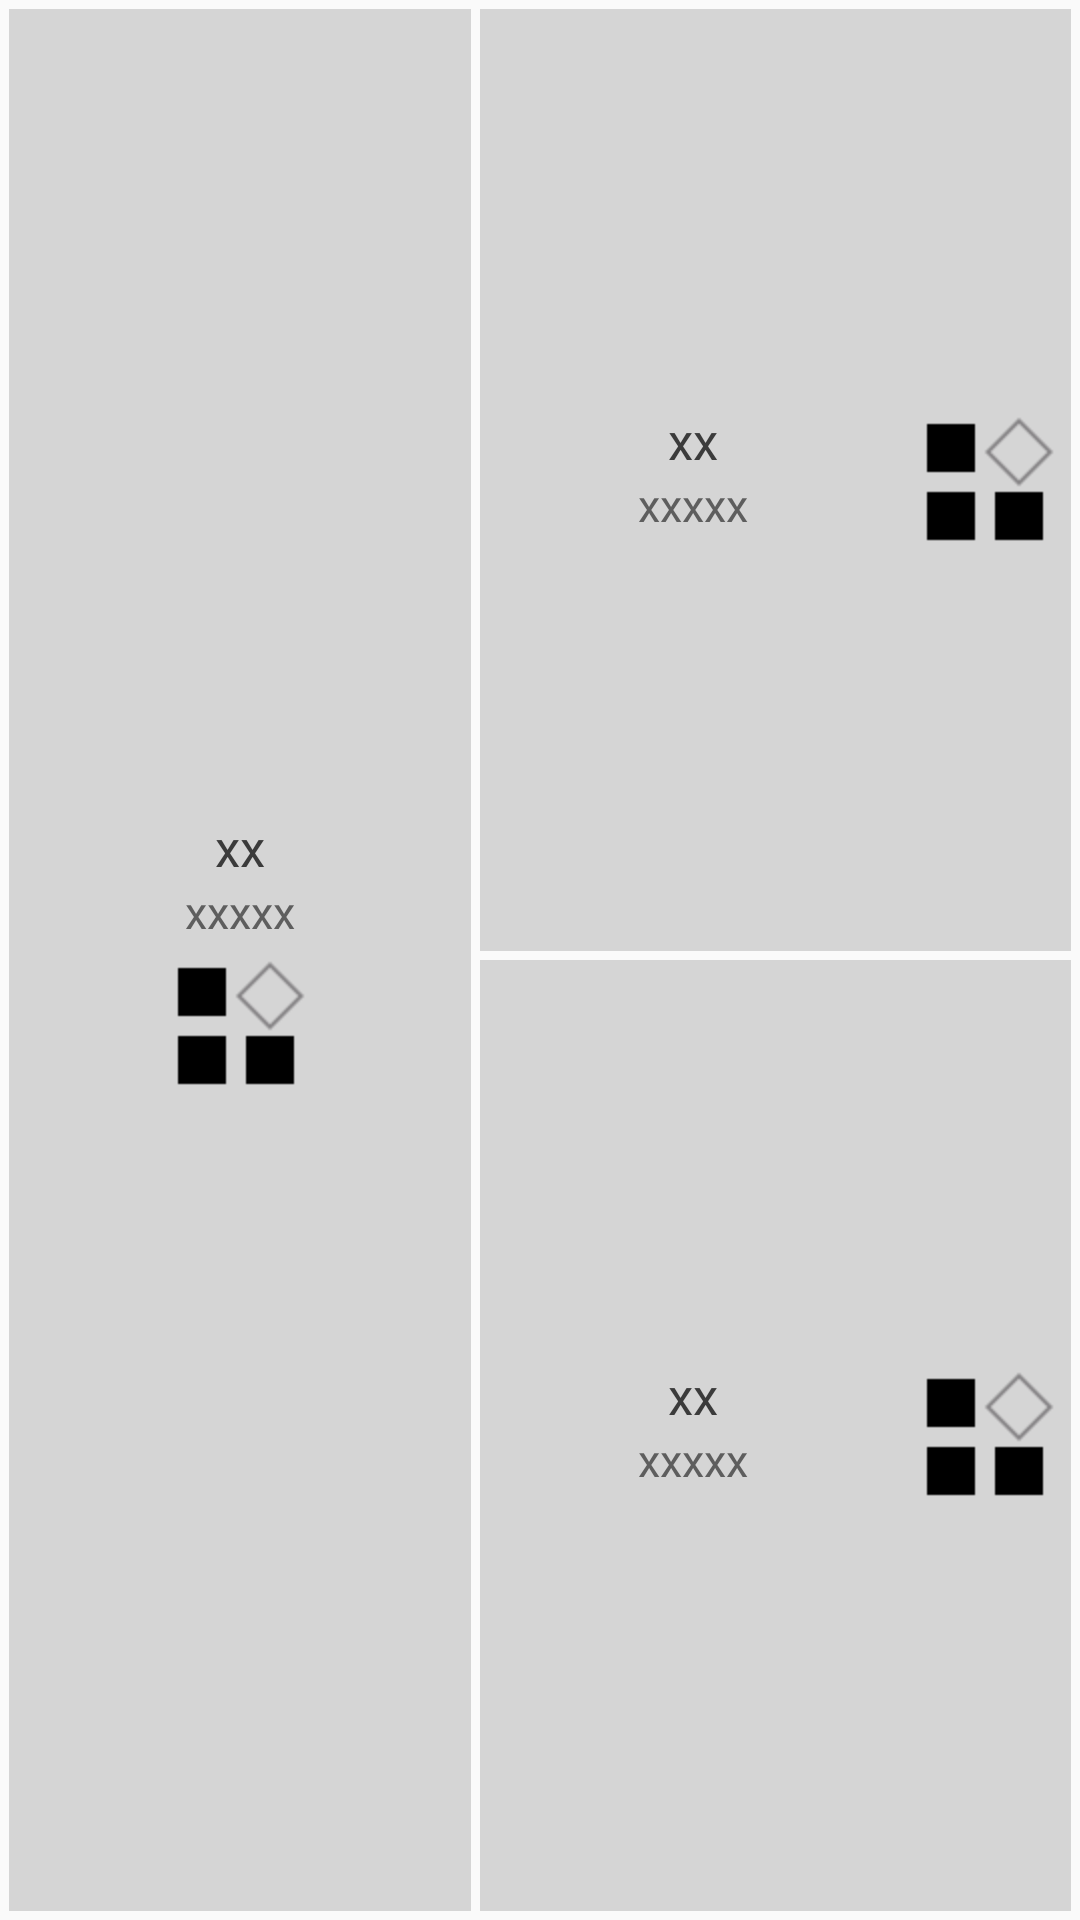

Android layout source for this screen:
<!-- AndroidManifest.xml: application theme AppTheme -->
<!-- res/layout/view_find_item.xml -->
<?xml version="1.0" encoding="utf-8"?>
<LinearLayout xmlns:android="http://schemas.android.com/apk/res/android"
    android:id="@+id/find_item"
    android:layout_width="match_parent"
    android:layout_height="100dp"
    android:orientation="horizontal">

    <LinearLayout
        android:layout_width="match_parent"
        android:layout_height="match_parent"
        android:layout_marginBottom="3dp"
        android:layout_marginLeft="3dp"
        android:layout_marginRight="3dp"
        android:layout_marginTop="3dp"
        android:layout_weight="5"
        android:background="@color/colorGray5"
        android:gravity="center"
        android:orientation="vertical">

        <TextView
            android:layout_width="wrap_content"
            android:layout_height="wrap_content"
            android:singleLine="true"
            android:text="xx"
            android:textColor="@color/colorGray1"
            android:textSize="17sp" />

        <TextView
            android:layout_width="wrap_content"
            android:layout_height="wrap_content"
            android:singleLine="true"
            android:text="xxxxx"
            android:textColor="@color/colorGray2"
            android:textSize="15sp" />

        <ImageView
            android:layout_width="wrap_content"
            android:layout_height="wrap_content"
            android:src="@drawable/tab_market_down" />
    </LinearLayout>

    <LinearLayout
        android:layout_width="match_parent"
        android:layout_height="match_parent"
        android:layout_marginBottom="3dp"
        android:layout_marginRight="3dp"
        android:layout_marginTop="3dp"
        android:layout_weight="4"
        android:orientation="vertical">

        <LinearLayout
            android:layout_width="match_parent"
            android:layout_height="match_parent"
            android:layout_marginBottom="3dp"
            android:layout_weight="1"
            android:background="@color/colorGray5"
            android:gravity="center_vertical"
            android:orientation="horizontal">

            <LinearLayout
                android:layout_width="match_parent"
                android:layout_height="match_parent"
                android:layout_marginBottom="3dp"
                android:layout_weight="5"
                android:gravity="center"
                android:orientation="vertical">

                <TextView
                    android:layout_width="wrap_content"
                    android:layout_height="wrap_content"
                    android:singleLine="true"
                    android:text="xx"
                    android:textColor="@color/colorGray1"
                    android:textSize="17sp" />

                <TextView
                    android:layout_width="wrap_content"
                    android:layout_height="wrap_content"
                    android:singleLine="true"
                    android:text="xxxxx"
                    android:textColor="@color/colorGray2"
                    android:textSize="15sp" />

            </LinearLayout>

            <ImageView
                android:layout_width="wrap_content"
                android:layout_height="wrap_content"
                android:src="@drawable/tab_market_down" />
        </LinearLayout>

        <LinearLayout
            android:layout_width="match_parent"
            android:layout_height="match_parent"
            android:layout_weight="1"
            android:background="@color/colorGray5"
            android:gravity="center_vertical"
            android:orientation="horizontal">

            <LinearLayout
                android:layout_width="match_parent"
                android:layout_height="match_parent"
                android:layout_marginBottom="3dp"
                android:layout_weight="5"
                android:gravity="center"
                android:orientation="vertical">

                <TextView
                    android:layout_width="wrap_content"
                    android:layout_height="wrap_content"
                    android:singleLine="true"
                    android:text="xx"
                    android:textColor="@color/colorGray1"
                    android:textSize="17sp" />

                <TextView
                    android:layout_width="wrap_content"
                    android:layout_height="wrap_content"
                    android:singleLine="true"
                    android:text="xxxxx"
                    android:textColor="@color/colorGray2"
                    android:textSize="15sp" />

            </LinearLayout>

            <ImageView
                android:layout_width="wrap_content"
                android:layout_height="wrap_content"
                android:src="@drawable/tab_market_down" />
        </LinearLayout>
    </LinearLayout>


</LinearLayout>
<!-- resources referenced by this layout -->
<resources>
  <color name="colorGray1">#3b3b3b</color>
  <color name="colorGray2">#5E5E5E</color>
  <color name="colorGray5">#d5d5d5</color>
  <!-- drawable tab_market_down: png bitmap (drawable-hdpi, 385 bytes) -->
  <style name="AppTheme" parent="Theme.AppCompat.Light.DarkActionBar">
          
      </style>
</resources>
